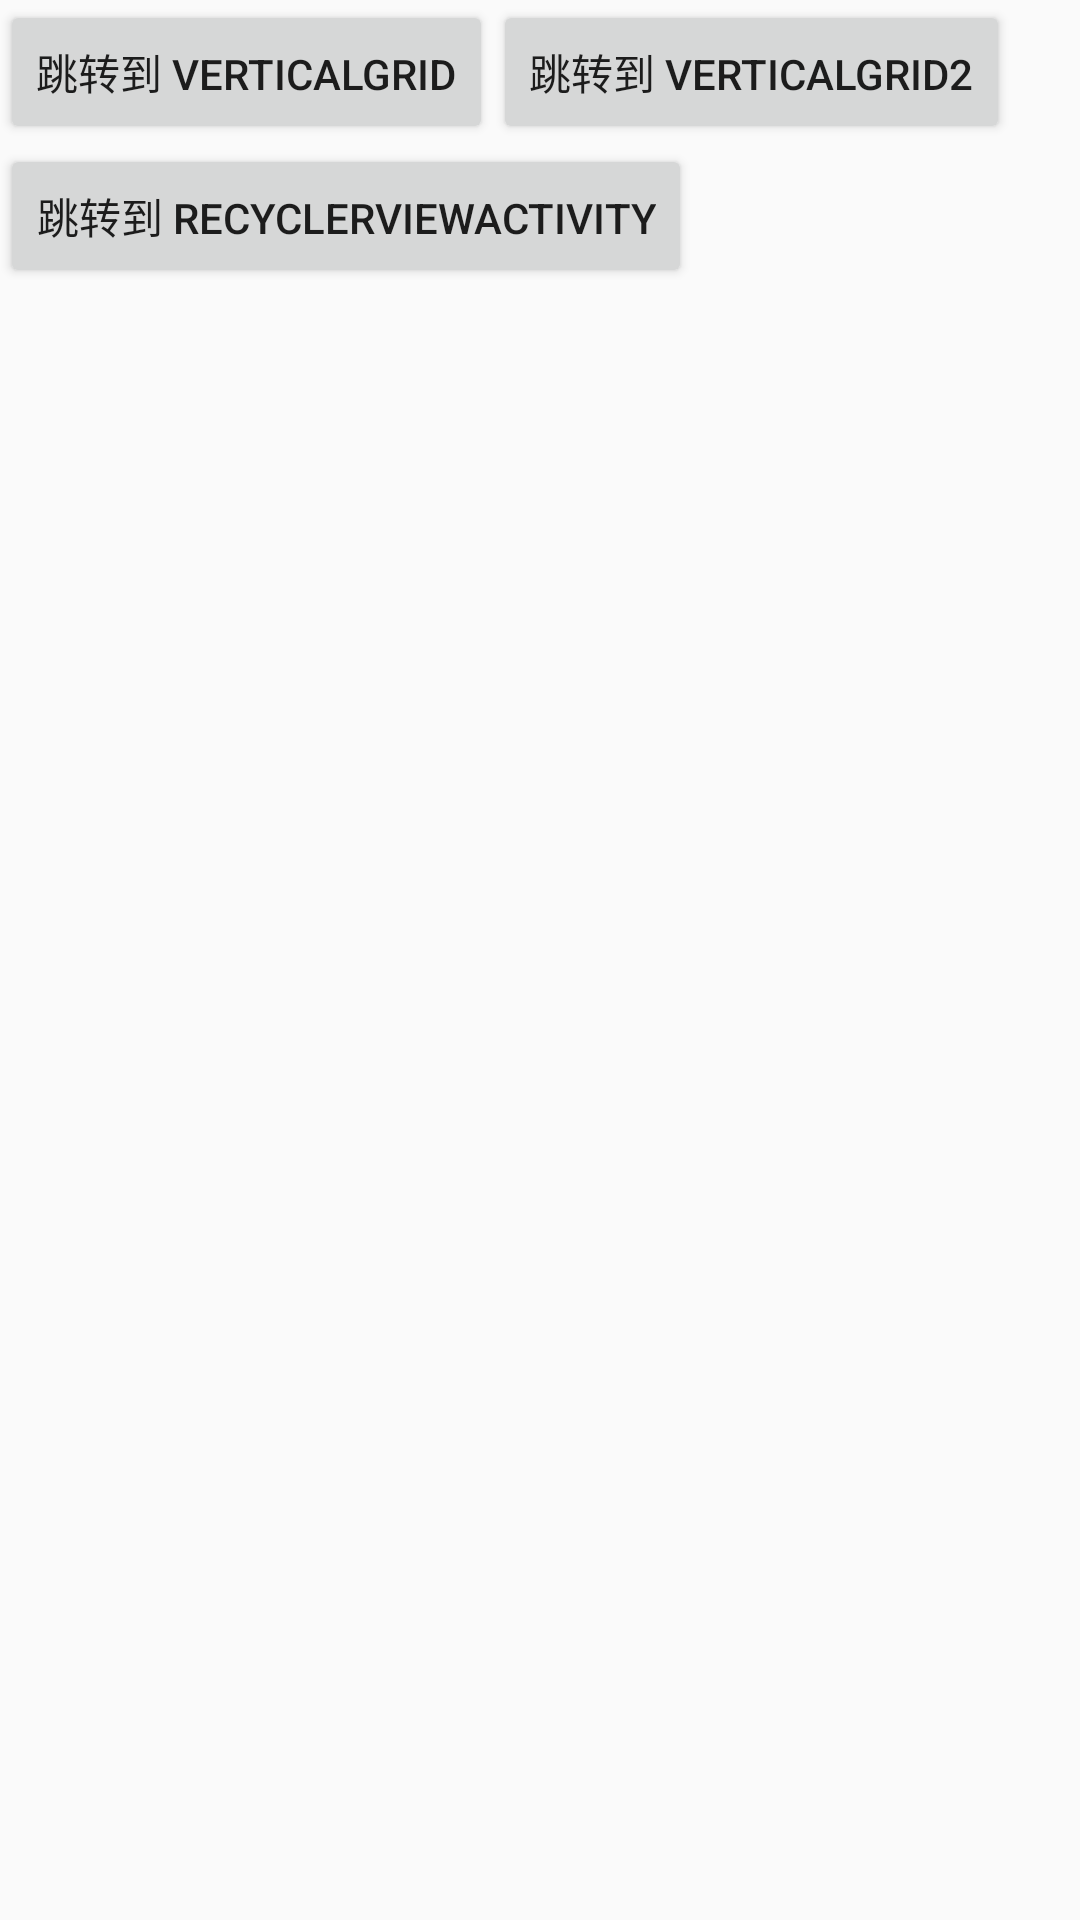

Layout XML and referenced resources for this Android screen:
<!-- AndroidManifest.xml: activity theme Theme.TestPad -->
<!-- res/layout/activity_main.xml -->
<?xml version="1.0" encoding="utf-8"?>
<androidx.constraintlayout.widget.ConstraintLayout xmlns:android="http://schemas.android.com/apk/res/android"
    android:layout_width="match_parent"
    android:layout_height="match_parent"
    xmlns:app="http://schemas.android.com/apk/res-auto">

    <Button
        android:id="@+id/btn_go_vertical_grid"
        android:layout_width="wrap_content"
        android:layout_height="wrap_content"
        app:layout_constraintLeft_toLeftOf="parent"
        app:layout_constraintTop_toTopOf="parent"
        android:text="跳转到 VerticalGrid"
        />

    <Button
        android:id="@+id/btn_go_vertical_grid2"
        android:layout_width="wrap_content"
        android:layout_height="wrap_content"
        app:layout_constraintLeft_toRightOf="@id/btn_go_vertical_grid"
        app:layout_constraintTop_toTopOf="parent"
        android:text="跳转到 VerticalGrid2"
        />

    <Button
        android:id="@+id/btn_go_recy"
        android:layout_width="wrap_content"
        android:layout_height="wrap_content"
        app:layout_constraintLeft_toLeftOf="parent"
        app:layout_constraintTop_toBottomOf="@id/btn_go_vertical_grid"
        android:text="跳转到 RecyclerViewActivity"
        />

</androidx.constraintlayout.widget.ConstraintLayout>
<!-- resources referenced by this layout -->
<resources>
  <style name="Theme.TestPad" parent="Theme.AppCompat.Light.NoActionBar" />
</resources>
